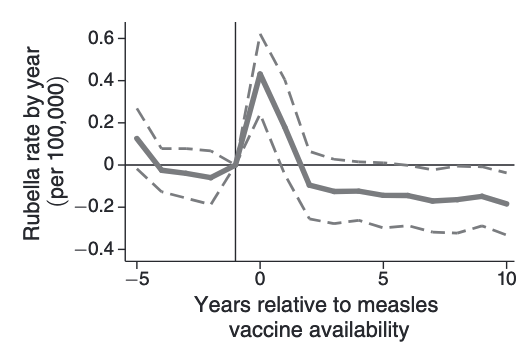

Data behind this chart, as committed beside it:
x, y_data, error_length
-5.0, 0.1207, 0.2864
-4.98, 0.1192, 0.2838
-4.96, 0.1183, 0.2817
-4.94, 0.1173, 0.2803
-4.92, 0.116, 0.2793
-4.9, 0.1143, 0.2784
-4.88, 0.1115, 0.277
-4.86, 0.1068, 0.2748
-4.84, 0.1021, 0.2724
-4.82, 0.09908, 0.2708
-4.8, 0.09721, 0.2699
-4.78, 0.09522, 0.2692
-4.76, 0.09268, 0.2677
-4.74, 0.08944, 0.2651
-4.72, 0.08578, 0.2646
-4.7, 0.08205, 0.2691
-4.68, 0.07863, 0.2691
-4.66, 0.07586, 0.265
-4.64, 0.07372, 0.2607
-4.62, 0.07193, 0.2556
-4.6, 0.06943, 0.2486
-4.58, 0.06509, 0.2387
-4.56, 0.06018, 0.2335
-4.54, 0.05686, 0.2319
-4.52, 0.0549, 0.2377
-4.5, 0.05292, 0.2417
-4.48, 0.05048, 0.2416
-4.46, 0.04761, 0.2412
-4.44, 0.04398, 0.2414
-4.42, 0.03917, 0.2418
-4.4, 0.03385, 0.2415
-4.38, 0.02935, 0.2399
-4.36, 0.02607, 0.2375
-4.34, 0.02381, 0.2375
-4.32, 0.02201, 0.2321
-4.3, 0.01995, 0.2267
-4.28, 0.01754, 0.2259
-4.26, 0.01515, 0.2303
-4.24, 0.01284, 0.2327
-4.22, 0.01041, 0.2287
-4.2, 0.008029, 0.2264
-4.18, 0.006077, 0.2233
-4.16, 0.003918, 0.2196
-4.14, 6.50401431977e-05, 0.2158
-4.12, -0.004946, 0.2121
-4.1, -0.008709, 0.2089
-4.08, -0.01083, 0.2066
-4.06, -0.01297, 0.2028
-4.04, -0.01548, 0.2056
-4.02, -0.01722, 0.2091
-4, -0.0182, 0.2074
-3.98, -0.01979, 0.2051
-3.96, -0.02227, 0.2042
-3.94, -0.02449, 0.2029
-3.92, -0.02577, 0.202
-3.9, -0.02607, 0.2038
-3.88, -0.0259, 0.2046
-3.86, -0.02637, 0.2054
-3.84, -0.02769, 0.2064
-3.82, -0.02862, 0.2075
... 687 more rows
